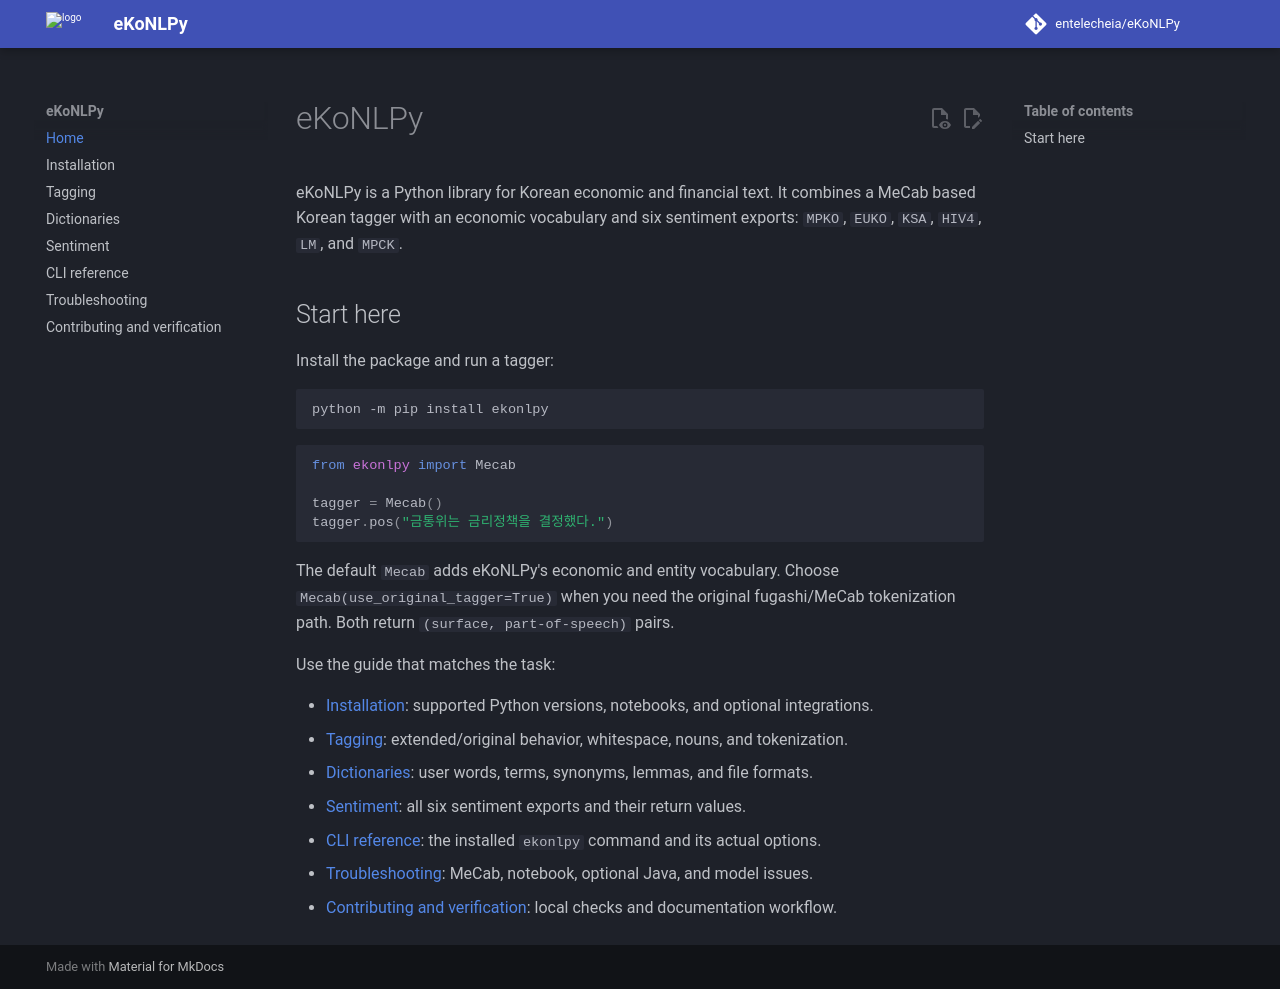

repository: entelecheia/eKoNLPy · page: index.html · generator: mkdocs

# eKoNLPy

eKoNLPy is a Python library for Korean economic and financial text. It combines
a MeCab based Korean tagger with an economic vocabulary and six sentiment
exports: `MPKO`, `EUKO`, `KSA`, `HIV4`, `LM`, and `MPCK`.

## Start here

Install the package and run a tagger:

```bash
python -m pip install ekonlpy
```

```python
from ekonlpy import Mecab

tagger = Mecab()
tagger.pos("금통위는 금리정책을 결정했다.")
```

The default `Mecab` adds eKoNLPy's economic and entity vocabulary. Choose
`Mecab(use_original_tagger=True)` when you need the original fugashi/MeCab
tokenization path. Both return `(surface, part-of-speech)` pairs.

Use the guide that matches the task:

- [Installation](installation.md): supported Python versions, notebooks, and optional integrations.
- [Tagging](tagging.md): extended/original behavior, whitespace, nouns, and tokenization.
- [Dictionaries](dictionaries.md): user words, terms, synonyms, lemmas, and file formats.
- [Sentiment](sentiment.md): all six sentiment exports and their return values.
- [CLI reference](cli.md): the installed `ekonlpy` command and its actual options.
- [Troubleshooting](troubleshooting.md): MeCab, notebook, optional Java, and model issues.
- [Contributing and verification](contributing.md): local checks and documentation workflow.
